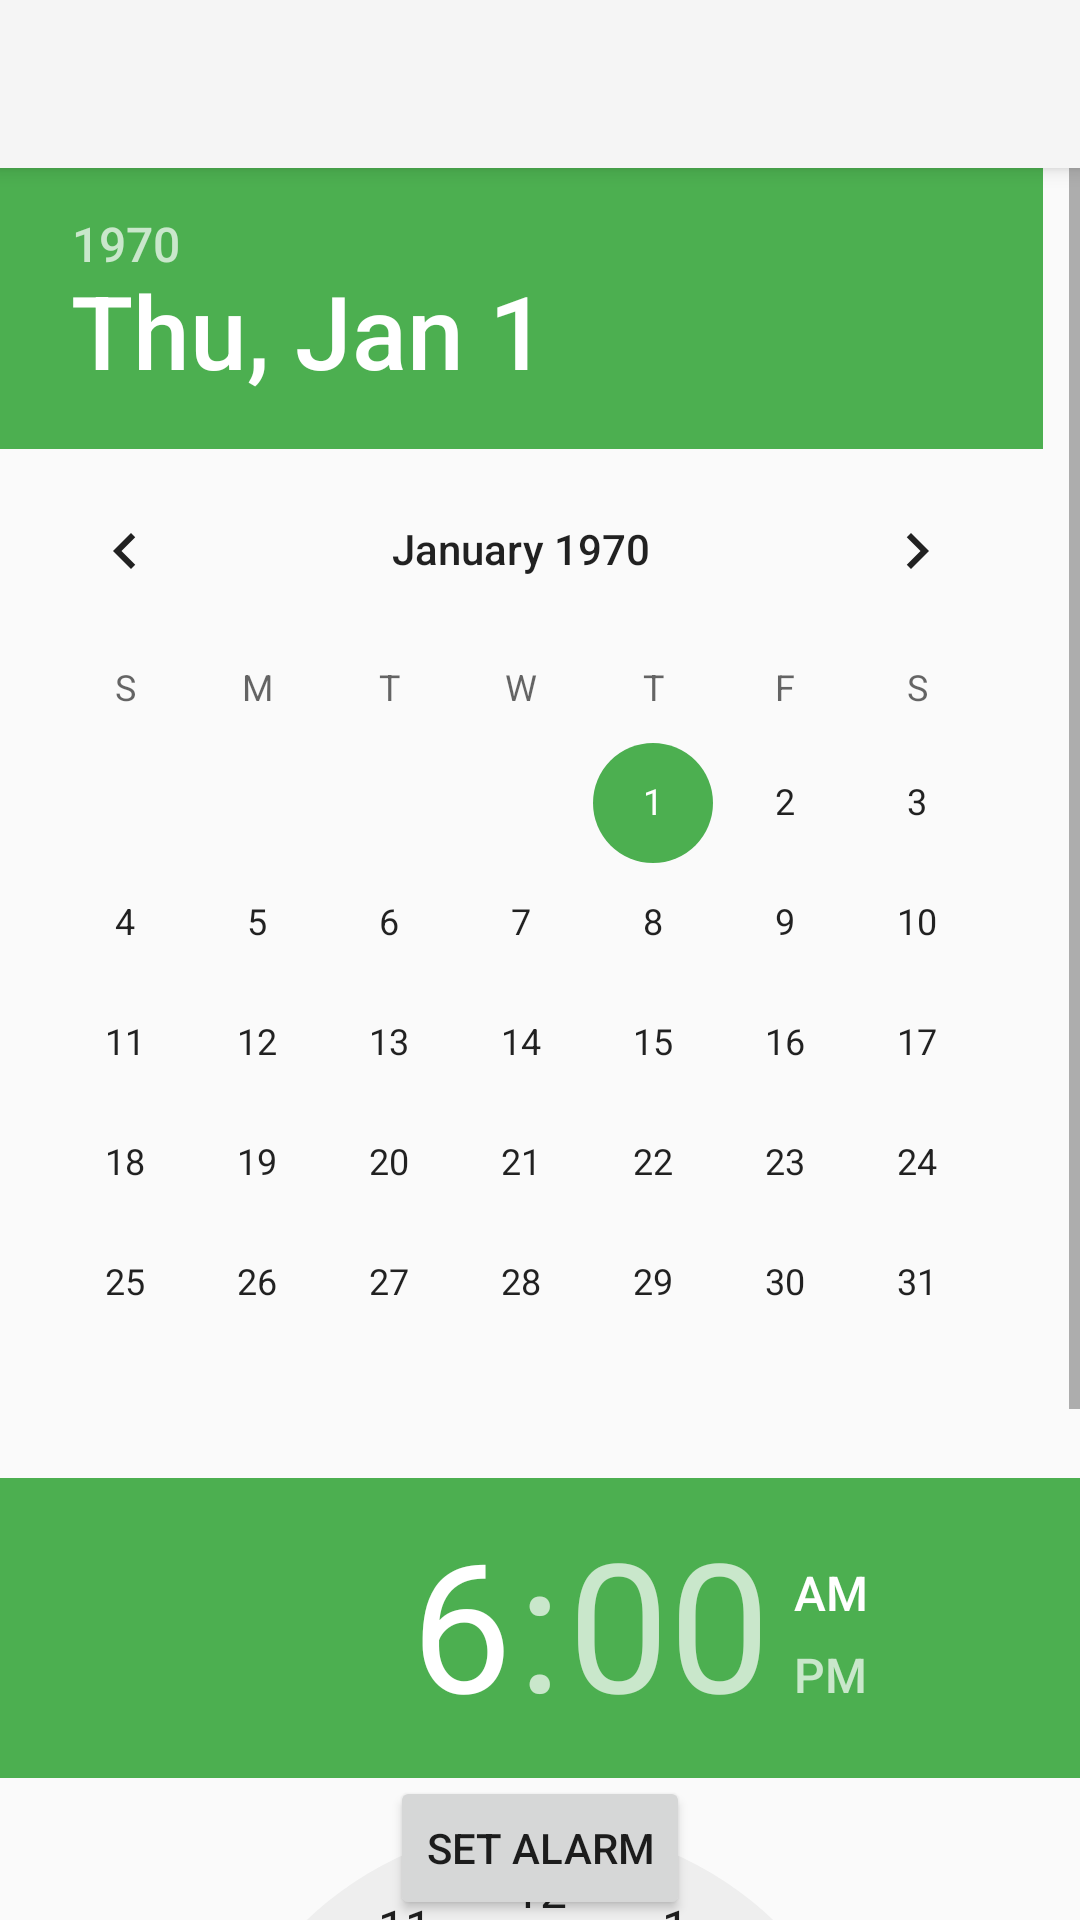

The Android layout XML behind this screen, and the referenced resources:
<!-- AndroidManifest.xml: application theme AppTheme -->
<!-- res/layout/set_alarm.xml -->
<?xml version="1.0" encoding="utf-8"?>
<RelativeLayout xmlns:android="http://schemas.android.com/apk/res/android"
    xmlns:tools="http://schemas.android.com/tools"
    xmlns:app="http://schemas.android.com/apk/res-auto"
    android:id="@+id/set_alarm"
    android:layout_width="match_parent"
    android:layout_height="match_parent"
    android:paddingBottom="@dimen/activity_vertical_margin"
    android:paddingLeft="@dimen/activity_horizontal_margin"
    android:paddingRight="@dimen/activity_horizontal_margin"
    android:paddingTop="@dimen/activity_vertical_margin"
    tools:context="com.wpam.SetAlarmActivity">

    <android.support.v7.widget.Toolbar
        android:id="@+id/my_toolbar"
        android:layout_width="match_parent"
        android:layout_height="?attr/actionBarSize"
        android:background="?attr/colorPrimary"
        android:elevation="4dp"
        android:theme="@style/ThemeOverlay.AppCompat.ActionBar"
        app:popupTheme="@style/ThemeOverlay.AppCompat.Light"/>

    <Button
        android:id="@+id/btnSetAlarm"
        android:layout_width="wrap_content"
        android:layout_height="wrap_content"
        android:layout_alignParentBottom="true"
        android:layout_centerHorizontal="true"
        android:text="Set Alarm" />

    <ScrollView
        android:layout_width="match_parent"
        android:layout_height="match_parent"
        android:layout_alignParentBottom="true"
        android:layout_alignParentEnd="true"
        android:layout_below="@+id/my_toolbar">

        <LinearLayout
            android:layout_width="match_parent"
            android:layout_height="wrap_content"
            android:orientation="vertical">

            <DatePicker
                android:id="@+id/datePicker"
                android:layout_width="match_parent"
                android:layout_height="wrap_content" />

            <TimePicker
                android:id="@+id/timePicker"
                android:layout_width="match_parent"
                android:layout_height="wrap_content"
                android:layout_marginTop="5dp"/>

        </LinearLayout>
    </ScrollView>

</RelativeLayout>
<!-- resources referenced by this layout -->
<resources>
  <style name="AppTheme" parent="Base.Theme.AppCompat.Light.DarkActionBar">
          
          <item name="colorPrimary">#F5F5F5</item>
          <item name="colorPrimaryDark">#FFFFFF</item>
          <item name="colorAccent">#4CAF50</item>
      </style>
</resources>
